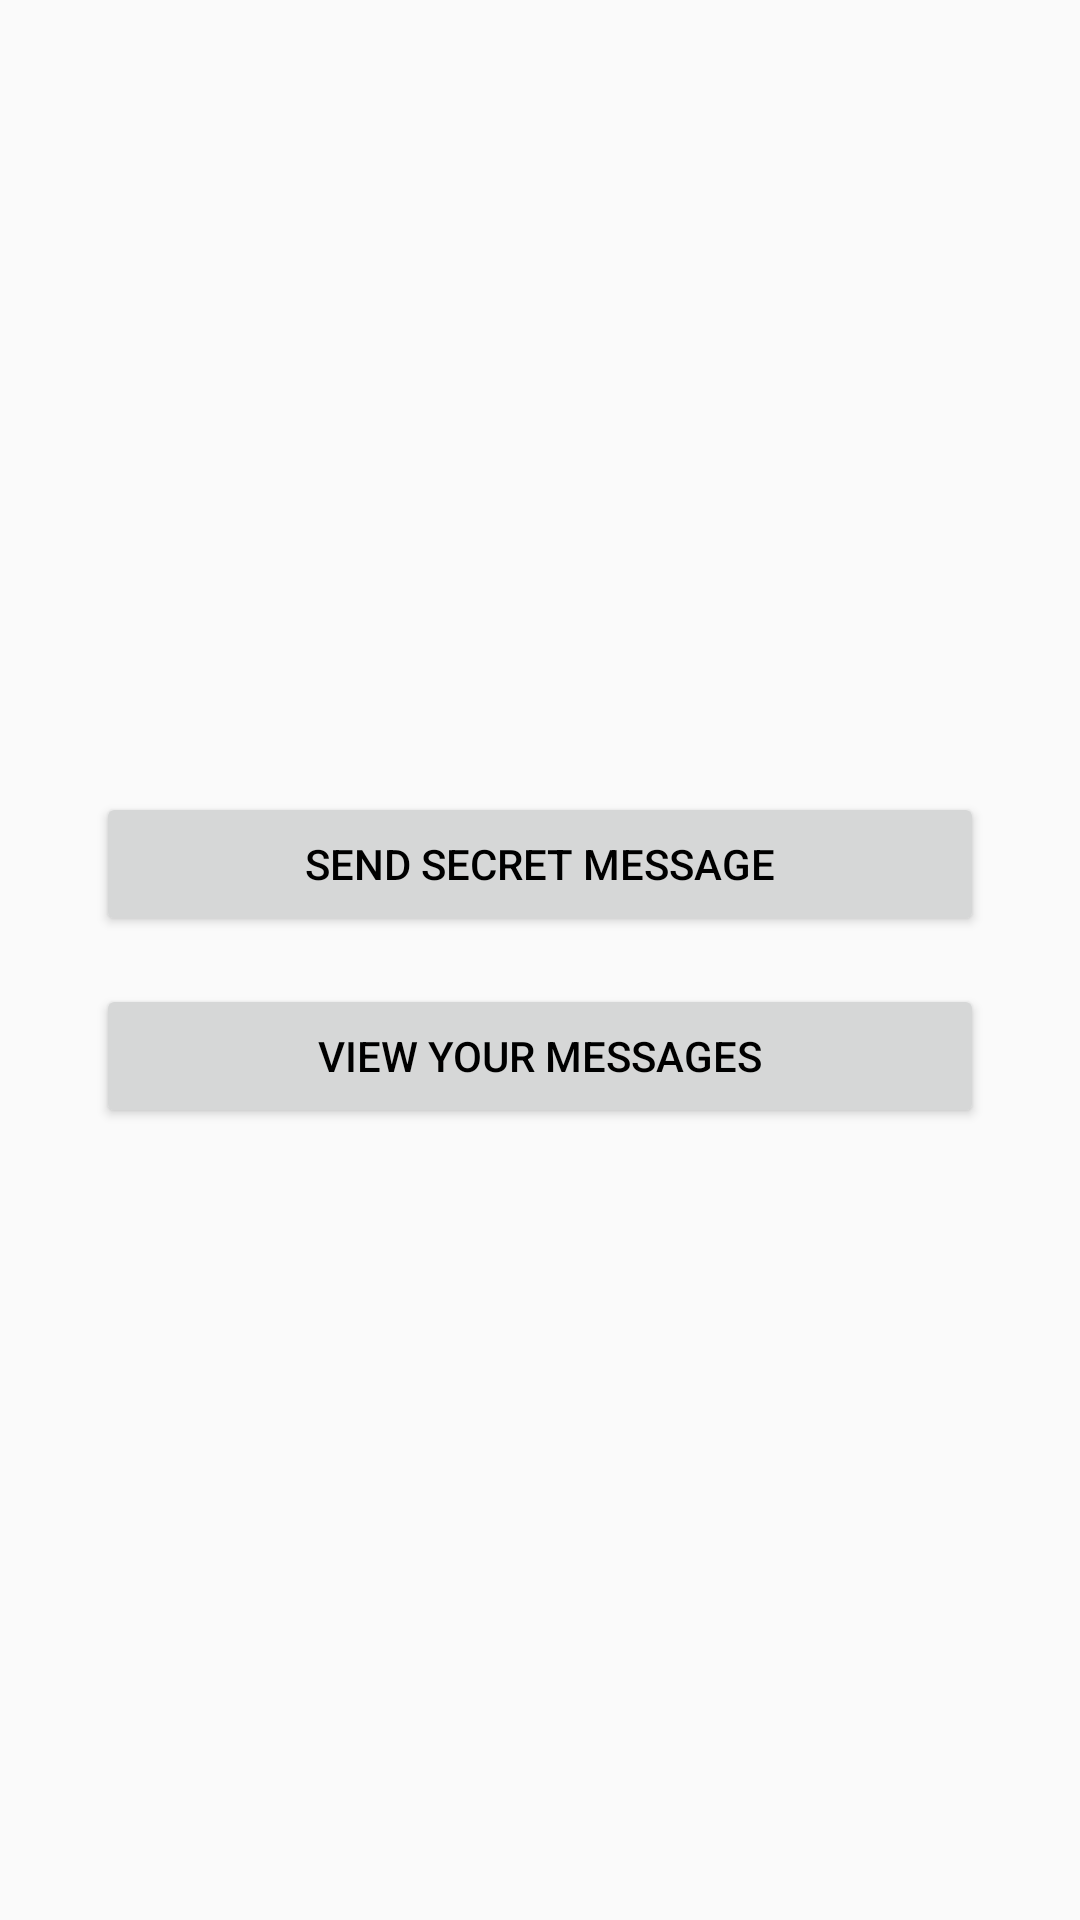

Produce the Android XML layout that renders to this screen, including the resource entries it uses.
<!-- AndroidManifest.xml: activity theme Theme.SecretMessageAPP -->
<!-- res/layout/activity_main.xml -->
<LinearLayout xmlns:android="http://schemas.android.com/apk/res/android"
    android:id="@+id/main"
    android:orientation="vertical"
    android:gravity="center"
    android:padding="32dp"
    android:layout_width="match_parent"
    android:layout_height="match_parent">

    <Button
        android:id="@+id/btnSendMessage"
        android:text="Send Secret Message"
        android:layout_width="match_parent"
        android:layout_height="wrap_content"
        android:layout_marginBottom="16dp" />

    <Button
        android:id="@+id/btnViewMessages"
        android:text="View Your Messages"
        android:layout_width="match_parent"
        android:layout_height="wrap_content" />
</LinearLayout>
<!-- resources referenced by this layout -->
<resources>
  <style name="Theme.SecretMessageAPP" parent="Theme.AppCompat.Light.NoActionBar">
          
          <item name="colorPrimary">#6200EE</item>
          <item name="colorPrimaryDark">#3700B3</item>
          <item name="colorAccent">#03DAC5</item>
          <item name="android:windowBackground">?android:colorBackground</item>
          <item name="android:textColor">#000000</item>
      </style>
</resources>
